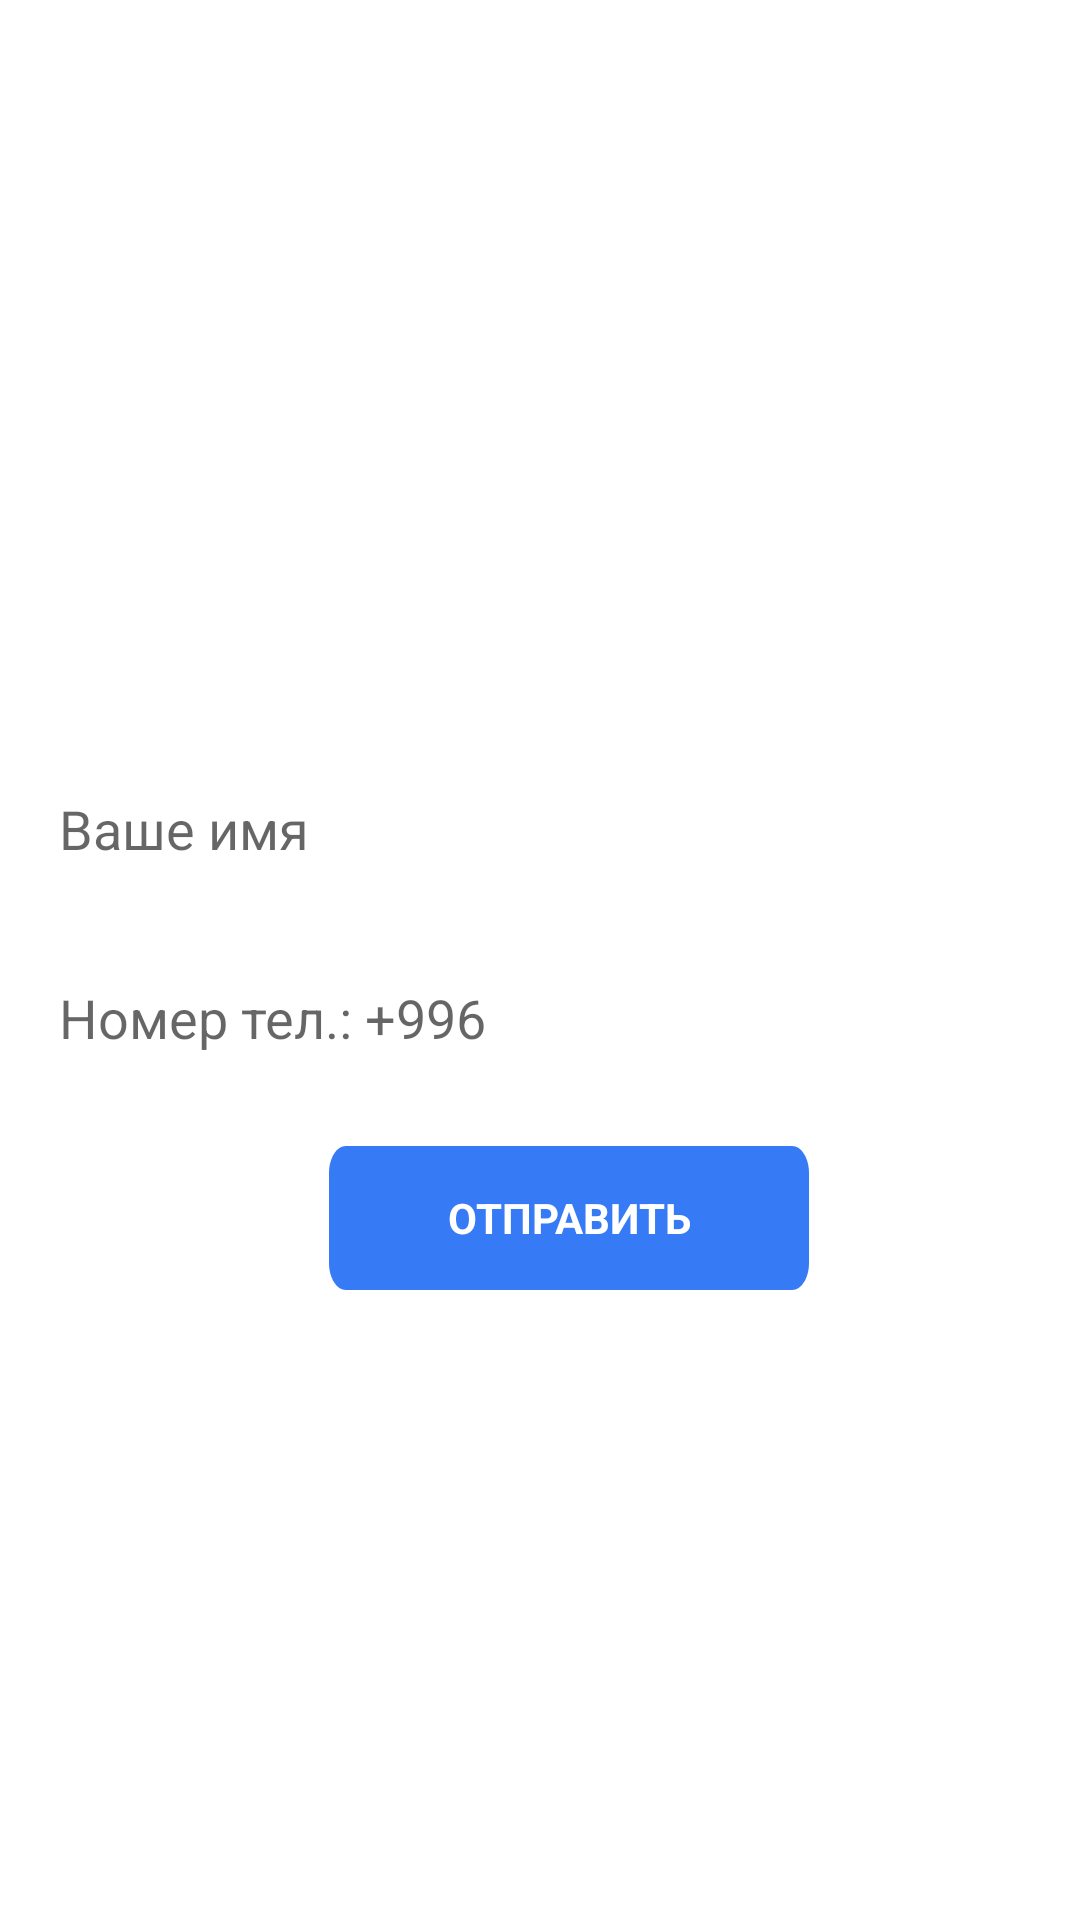

Here is an Android app screen rendered from its layout file. Give the layout XML and the strings, colors and styles it references.
<!-- AndroidManifest.xml: activity theme ONasActionBarTheme -->
<!-- res/layout/activity_contacts.xml -->
<?xml version="1.0" encoding="utf-8"?>
<LinearLayout xmlns:android="http://schemas.android.com/apk/res/android"
    xmlns:app="http://schemas.android.com/apk/res-auto"
    xmlns:tools="http://schemas.android.com/tools"
    android:layout_width="match_parent"
    android:layout_height="match_parent"
    android:gravity="center_horizontal"
    android:orientation="vertical"
    android:paddingLeft="@dimen/activity_horizontal_margin"
    android:paddingTop="@dimen/activity_vertical_margin"
    android:paddingRight="@dimen/activity_horizontal_margin"
    android:paddingBottom="@dimen/activity_vertical_margin"
    tools:context=".RegisterActivity">

    <include layout="@layout/header_no_title" />


    
    <ProgressBar
        android:id="@+id/login_progress"
        style="?android:attr/progressBarStyleLarge"
        android:layout_width="wrap_content"
        android:layout_height="wrap_content"
        android:layout_marginBottom="8dp"
        android:visibility="gone" />


    <ScrollView
        android:id="@+id/login_form"
        android:layout_width="match_parent"
        android:layout_height="match_parent">

        <LinearLayout
            android:id="@+id/email_login_form"
            android:layout_width="match_parent"
            android:layout_height="wrap_content"
            android:layout_margin="20dp"
            android:orientation="vertical">

            <ImageView
                android:id="@+id/imageView3"
                android:layout_width="match_parent"
                android:layout_height="120dp"
                android:layout_marginBottom="20dp"
                app:srcCompat="@drawable/logo" />



            <android.support.design.widget.TextInputLayout
                android:layout_width="match_parent"
                android:layout_height="wrap_content">

                <AutoCompleteTextView
                    android:id="@+id/name"
                    android:layout_width="match_parent"
                    android:layout_height="wrap_content"
                    android:hint="Ваше имя"
                    android:inputType="text"
                    android:maxLines="1"
                    android:background="@drawable/blue_base_edit_text"
                    android:singleLine="true" />

            </android.support.design.widget.TextInputLayout>

            <android.support.design.widget.TextInputLayout
                android:layout_width="match_parent"
                android:layout_height="wrap_content">

                <AutoCompleteTextView
                    android:id="@+id/phone"
                    android:layout_width="match_parent"
                    android:layout_height="wrap_content"
                    android:hint="Номер тел.: +996"
                    android:inputType="text"
                    android:maxLines="1"
                    android:background="@drawable/blue_base_edit_text"
                    android:singleLine="true" />

            </android.support.design.widget.TextInputLayout>


            <Button
                android:id="@+id/email_sign_in_button"
                style="?android:textAppearanceSmall"
                android:layout_width="160dp"
                android:layout_height="wrap_content"
                android:layout_marginTop="16dp"
                android:layout_marginLeft="90dp"
                android:layout_marginRight="90dp"
                android:background="@drawable/blue_base"
                android:text="Отправить"
                android:textColor="#FFF"
                android:textStyle="bold" />

        </LinearLayout>
    </ScrollView>
</LinearLayout>
<!-- res/layout/header_no_title.xml (included above) -->
<?xml version="1.0" encoding="utf-8"?>
<android.support.v7.widget.Toolbar android:id="@+id/my_toolbar"
    android:layout_width="match_parent"
    android:layout_height="80dp"
    android:paddingTop="25dp"
    android:paddingBottom="10dp"
    android:background="#FFF"

    android:elevation="0dp"
    android:orientation="vertical"

    app:popupTheme="@style/ThemeOverlay.AppCompat.Light"
    xmlns:android="http://schemas.android.com/apk/res/android"
    xmlns:app="http://schemas.android.com/apk/res-auto">





</android.support.v7.widget.Toolbar>
<!-- resources referenced by this layout -->
<resources>
  <!-- drawable blue_base (drawable) -->
  <?xml version="1.0" encoding="utf-8"?>
      <vector
          xmlns:android="http://schemas.android.com/apk/res/android"
          xmlns:aapt="http://schemas.android.com/aapt"
          android:width="170dp"
          android:height="32dp"
          android:viewportWidth="170"
          android:viewportHeight="32"
          >
  
          <group>
  
              <clip-path
                  android:pathData="M6 0H164C167.314 0 170 2.68629 170 6V26C170 29.3137 167.314 32 164 32H6C2.68629 32 0 29.3137 0 26V6C0 2.68629 2.68629 0 6 0Z"
                  />
  
              <path
                  android:pathData="M0 0V32H170V0"
                  android:fillColor="#367BF5"
                  />
  
          </group>
  
      </vector>
  <!-- drawable blue_base_edit_text (drawable) -->
  <?xml version="1.0" encoding="utf-8"?>
  <vector
      xmlns:android="http://schemas.android.com/apk/res/android"
      xmlns:aapt="http://schemas.android.com/aapt"
      android:width="300dp"
      android:height="52dp"
      android:viewportWidth="300"
      android:viewportHeight="52"
      >
  
      <group>
  
          <clip-path
              android:pathData="M6 0H294C297.314 0 300 2.68629 300 6V46C300 49.3137 297.314 52 294 52H6C2.68629 52 0 49.3137 0 46V6C0 2.68629 2.68629 0 6 0Z"
              />
  
          <path
              android:pathData="M0 0V52H300V0"
              android:fillColor="#FFFFFF"
              />
  
      </group>
  
  </vector>
  <!-- drawable logo: png bitmap (drawable, 11758 bytes) -->
  <style name="ONasActionBarTheme" parent="Theme.AppCompat.Light.NoActionBar">
          <item name="android:windowBackground">@color/whiteColor</item>
          <item name="colorControlNormal">@color/lightBlueColor</item>
          <item name="windowActionBar">false</item>
      </style>
  <color name="whiteColor">#FFF</color>
  <color name="lightBlueColor">#00AEEF</color>
</resources>
